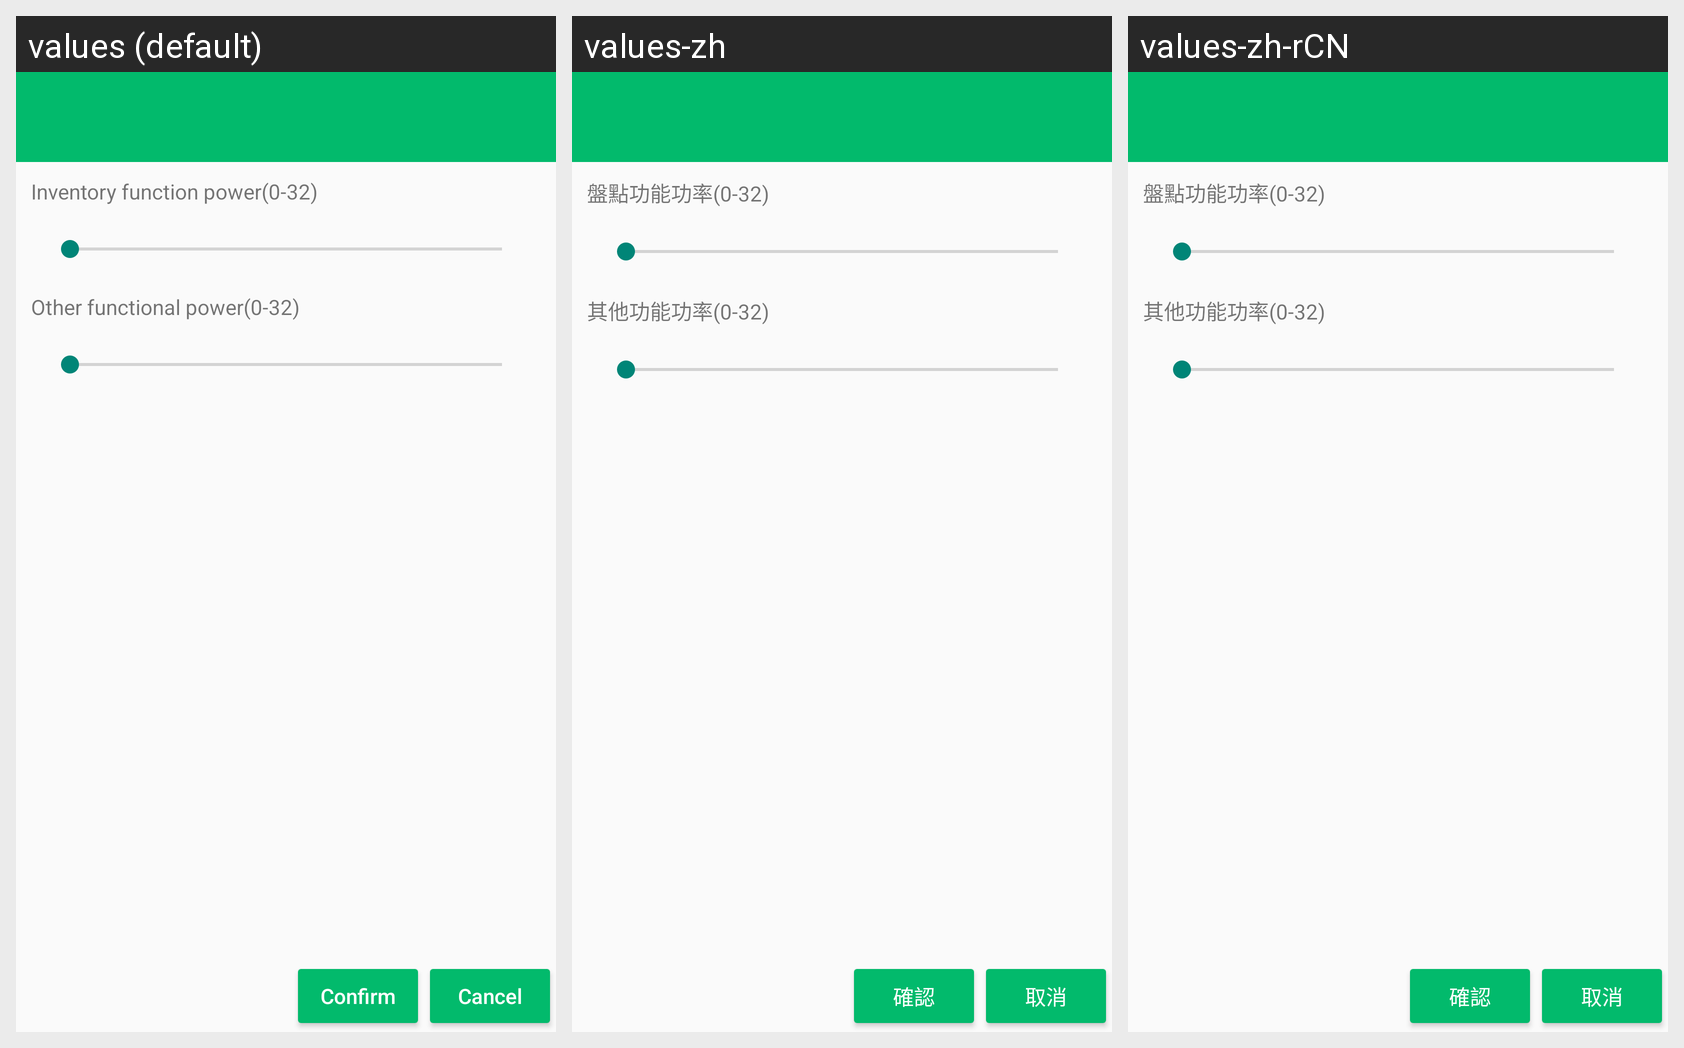

Locale-by-locale string values for the Android screen shown in this grid:
Android screen res/layout/power_setting_fragment_layout.xml rendered under 3 locales, left to right: values (default), values-zh, values-zh-rCN. Device: Nexus 5 (rendered at 1080×1920; each locale shown at half size, 540×960, under a caption strip naming it); theme AppTheme.
Strings drawn on this screen, with the default value and each locale's value (text and hints the layout hard-codes, and strings that could not be matched under every locale, appear in the picture but are not listed):

settingAntennaPower_title
  values: Inventory function power(0-32)
  values-zh: 盤點功能功率(0-32)
  values-zh-rCN: 盤點功能功率(0-32)

settingAntennaPower_title_other
  values: Other functional power(0-32)
  values-zh: 其他功能功率(0-32)
  values-zh-rCN: 其他功能功率(0-32)

cancel
  values: Cancel
  values-zh: 取消
  values-zh-rCN: 取消
